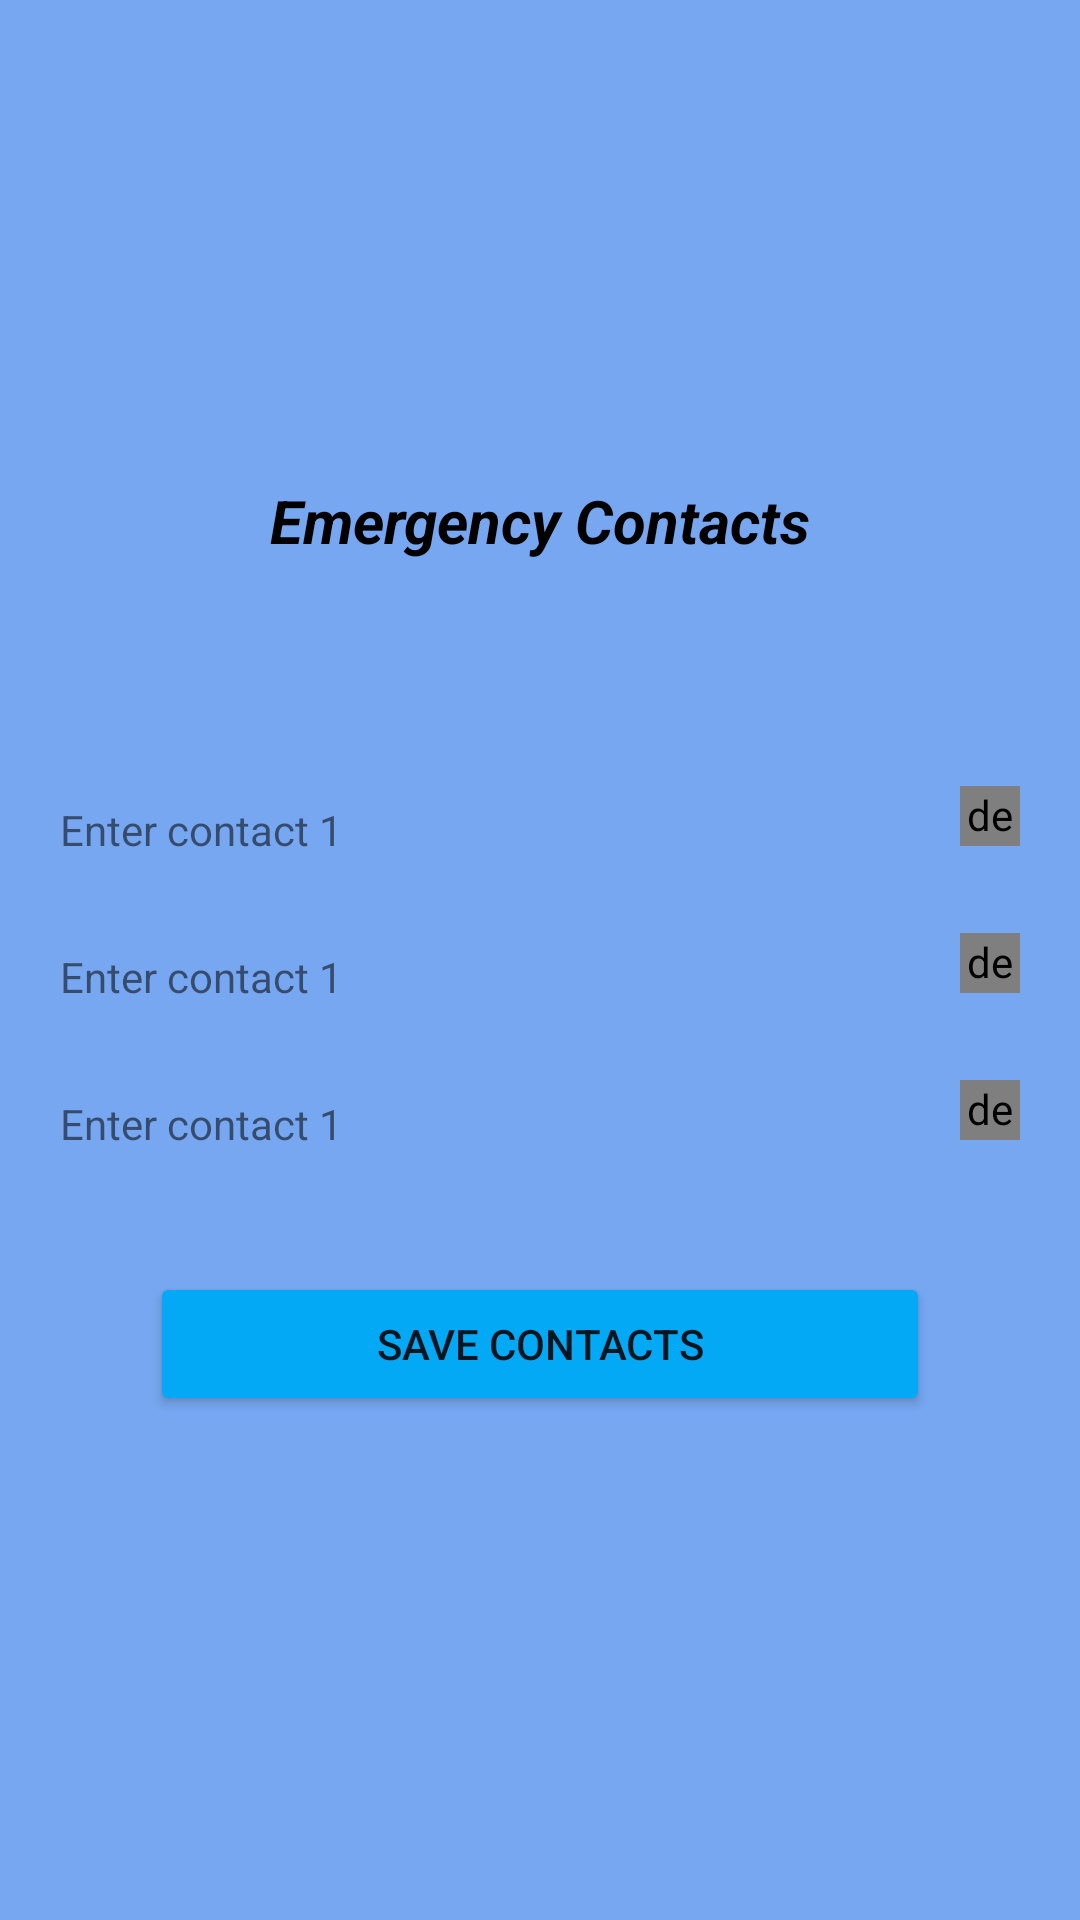

This screen was rendered from an Android layout file. Write that file and the resources it references.
<!-- AndroidManifest.xml: application theme Theme.EarlySuraksha -->
<!-- res/layout/fragment_dear_ones.xml -->
<?xml version="1.0" encoding="utf-8"?>
<FrameLayout xmlns:android="http://schemas.android.com/apk/res/android"
    xmlns:tools="http://schemas.android.com/tools"
    android:layout_width="match_parent"
    android:layout_height="match_parent"
    xmlns:app="http://schemas.android.com/apk/res-auto"
    tools:context=".fragments.DearOnes">

<LinearLayout
    android:layout_width="match_parent"
    android:layout_height="match_parent"
    android:background="@color/AppStatus"
    android:orientation="vertical">
    <TextView
        android:layout_width="match_parent"
        android:layout_height="wrap_content"
        android:layout_marginTop="160dp"
        android:text="Emergency Contacts"
        android:textAlignment="center"
        android:textColor="@color/black"
        android:layout_marginBottom="50dp"
        android:textSize="20dp"
        android:textStyle="bold|italic"/>

    <RelativeLayout
        android:id="@+id/relativelayout1"
        android:layout_width="match_parent"
        android:layout_height="wrap_content">

        <TextView
            android:id="@+id/contact1textview"
            android:layout_width="match_parent"
            android:layout_height="wrap_content"
            android:layout_marginHorizontal="20dp"
            android:layout_marginTop="30dp"
            android:text="Enter contact 1"/>
        <de.hdodenhof.circleimageview.CircleImageView
            android:id="@+id/editremarks1"
            android:layout_width="20dp"
            android:layout_height="20dp"
            android:layout_alignParentEnd="true"
            android:layout_alignParentRight="true"
            android:layout_marginTop="25dp"
            android:layout_marginRight="20dp"
            android:src="@drawable/edit_image"
            app:civ_border_color="#0E1C36"
            app:civ_border_width="1dp"
            app:civ_circle_background_color="@color/white"
            tools:ignore="MissingClass"
            />


        <EditText
            android:id="@+id/contact1"
            android:layout_marginTop="30dp"
            android:layout_width="match_parent"
            android:layout_height="wrap_content"
            android:hint="Enter contact1"
            android:layout_marginHorizontal="20dp"
            android:visibility="gone"/>
    </RelativeLayout>
    <RelativeLayout
        android:layout_width="wrap_content"
        android:layout_height="wrap_content">

        <TextView
            android:id="@+id/contact2textview"
            android:layout_width="match_parent"
            android:layout_height="wrap_content"
            android:layout_marginHorizontal="20dp"
            android:layout_marginTop="30dp"
            android:text="Enter contact 1"/>

        <de.hdodenhof.circleimageview.CircleImageView
            android:id="@+id/editremarks2"
            android:layout_width="20dp"
            android:layout_height="20dp"
            android:layout_alignParentEnd="true"

            android:layout_alignParentRight="true"
            android:layout_marginTop="25dp"
            android:layout_marginRight="20dp"
            android:src="@drawable/edit_image"
            app:civ_border_color="#0E1C36"
            app:civ_border_width="1dp"
            app:civ_circle_background_color="@color/white"
            tools:ignore="MissingClass" />
        <EditText
            android:id="@+id/contact2"
            android:layout_marginTop="30dp"
            android:layout_width="match_parent"
            android:layout_height="wrap_content"
            android:hint="Enter contact2"
            android:layout_marginHorizontal="20dp"
            android:visibility="gone"/>
    </RelativeLayout>
    <RelativeLayout
        android:layout_width="wrap_content"
        android:layout_height="wrap_content">

        <TextView
            android:id="@+id/contact3textview"
            android:layout_width="match_parent"
            android:layout_height="wrap_content"
            android:layout_marginHorizontal="20dp"
            android:layout_marginTop="30dp"
            android:text="Enter contact 1"/>

        <de.hdodenhof.circleimageview.CircleImageView
            android:id="@+id/editremarks3"
            android:layout_width="20dp"
            android:layout_height="20dp"
            android:layout_alignParentEnd="true"

            android:layout_alignParentRight="true"
            android:layout_marginTop="25dp"
            android:layout_marginRight="20dp"
            android:src="@drawable/edit_image"
            app:civ_border_color="#0E1C36"
            app:civ_border_width="1dp"
            app:civ_circle_background_color="@color/white"
            tools:ignore="MissingClass" />
        <EditText
            android:layout_marginHorizontal="20dp"
            android:id="@+id/contact3"
            android:layout_marginTop="30dp"
            android:layout_width="match_parent"
            android:layout_height="wrap_content"
            android:hint="Enter contact3"
            android:visibility="gone"/>
    </RelativeLayout>
    <Button
        android:id="@+id/savecontacts"
        android:layout_width="match_parent"
        android:layout_height="wrap_content"
        android:text="save contacts"
        android:backgroundTint="#03A9F4"
        android:layout_marginHorizontal="50dp"
        android:layout_marginTop="40dp"/>
</LinearLayout>

</FrameLayout>
<!-- resources referenced by this layout -->
<resources>
  <color name="AppStatus">#76A7F0</color>
  <color name="black">#FF000000</color>
  <color name="white">#FFFFFFFF</color>
  <!-- drawable edit_image (drawable-v24) -->
  <vector xmlns:android="http://schemas.android.com/apk/res/android"
      android:width="24dp"
      android:height="24dp"
      android:viewportWidth="24"
      android:viewportHeight="24"
      >
    <path
        android:fillColor="@color/black"
        android:pathData="M3,17.25V21h3.75L17.81,9.94l-3.75,-3.75L3,17.25zM20.71,7.04c0.39,-0.39 0.39,-1.02 0,-1.41l-2.34,-2.34c-0.39,-0.39 -1.02,-0.39 -1.41,0l-1.83,1.83 3.75,3.75 1.83,-1.83z"/>
  </vector>
  <style name="Theme.EarlySuraksha" parent="Theme.MaterialComponents.DayNight.NoActionBar">
          
          <item name="colorPrimary">@color/purple_500</item>
          <item name="colorPrimaryVariant">@color/purple_700</item>
          <item name="colorOnPrimary">@color/white</item>
          
          <item name="colorSecondary">@color/teal_200</item>
          <item name="colorSecondaryVariant">@color/teal_700</item>
          <item name="colorOnSecondary">@color/black</item>
          
          <item name="android:statusBarColor">?attr/colorPrimaryVariant</item>
          
      </style>
  <color name="purple_500">#FF6200EE</color>
  <color name="purple_700">#FF3700B3</color>
  <color name="teal_200">#FF03DAC5</color>
  <color name="teal_700">#FF018786</color>
</resources>
